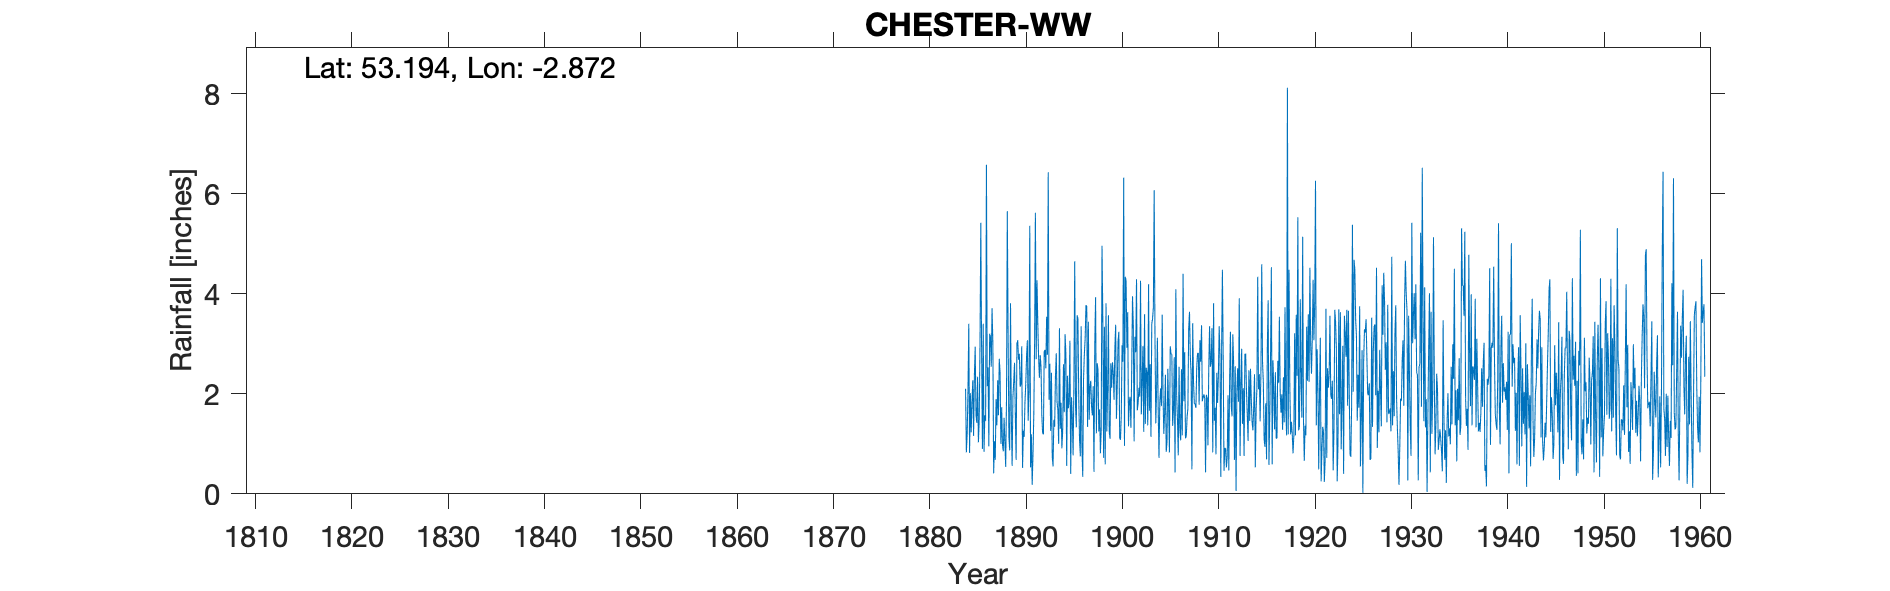

Data behind this chart, as committed beside it:
CHESTER (WATERWORKS), , , , , , , , , , , , , , , , , , , , , , , 
Grid ref, SJ418666, Long, -2.872, Lat, 53.19, Elevation, 85, ft, , , , , , , , , , , , , , , 
Station no, 2797, , , , , , , , , , , , , , , , , , , , , , 
, 1880, 1881, 1882, 1883, 1884, 1885, 1886, 1887, 1888, 1889, 1890, 1891, 1892, 1893, 1894, 1895, 1896, 1897, 1898, 1899, 1900, 1901, 1902
January, , , , , , 1.16, 3.4, 3.03, 0.98, 0.56, 2.95, 1.19, 2.54, 1.26, 1.3, 3.06, 1.09, 1.48, 1.25, 3.57, 3.05, 3.63, 1.67
February, , , , , , 2.37, 0.84, 0.41, 0.85, 1.93, 0.52, 0.18, 1.57, 2.42, 1.82, 0.4, 0.75, 2.15, 1.69, 1.26, 3.24, 1.35, 1.82
March, , , , , 2.1, 2.94, 1.57, 1.05, 1.52, 2.24, 1.26, 0.78, 1.22, 0.73, 0.91, 1.93, 3.35, 2.26, 0.81, 1.1, 1.12, 1.85, 2.12
April, , , , , 0.83, 1.58, 1.46, 0.68, 1.04, 2.62, 1.14, 1.57, 1.19, 0.55, 1.27, 1.52, 0.93, 1.74, 1.28, 2.61, 1.08, 1.94, 1.94
May, , , , , 1.19, 1.42, 6.58, 1.89, 0.54, 1.58, 1.82, 3.01, 2.84, 1.48, 2.59, 0.77, 0.34, 1.57, 4.96, 2.12, 1.56, 1.32, 4.26
June, , , , , 2.04, 2.34, 2.15, 1.37, 1.9, 0.68, 2.2, 5.62, 2.88, 1.34, 1.63, 2.22, 2.3, 2.15, 3.53, 2.63, 2.97, 2.44, 1.59
July, , , , , 3.4, 1.03, 2.53, 2.27, 5.65, 3.01, 2.74, 2.69, 2.51, 2.35, 3.19, 4.65, 2.79, 0.44, 0.72, 2.43, 2.64, 3.95, 2.23
August, , , , , 0.82, 1.47, 0.95, 1.57, 3.18, 3.07, 3.07, 4.27, 3.54, 2.81, 2.8, 1.75, 3.1, 3.01, 3.34, 1.88, 6.32, 3.36, 2.95
September, , , , , 2.01, 3.01, 3.2, 2.7, 1.14, 2.68, 1.46, 3.41, 2.78, 1.83, 0.56, 1.33, 3.77, 3.93, 0.59, 2.91, 0.96, 1.05, 1.24
October, , , , , 1.23, 5.42, 3.14, 2.42, 0.87, 2.8, 2.05, 2.72, 6.43, 1.68, 2.36, 3.57, 3.74, 1.21, 3.81, 3.38, 4.34, 3.14, 3.59
November, , , , , 1.84, 2.83, 2.54, 1, 3.81, 2.14, 5.36, 2.32, 1.88, 1, 1.71, 3.51, 1.34, 2.61, 1.25, 1.5, 4.26, 2.83, 1.4
December, , , , , 2.27, 0.9, 3.71, 1.73, 1.59, 2.19, 0.53, 2.77, 2.6, 3.31, 1.83, 1.94, 3.44, 2.48, 2.11, 2.17, 2.92, 4.29, 2.52
Total, , , , , , 26.47, 32.07, 20.12, 23.07, 25.5, 25.1, 30.53, 31.98, 20.76, 21.97, 26.65, 26.94, 25.03, 25.34, 27.56, 34.46, 31.15, 27.33
Duplicate TYRain_1880-1889_08_pt4-page-0…, , , , , , , , , , , , , , , , , , , , , , , 
